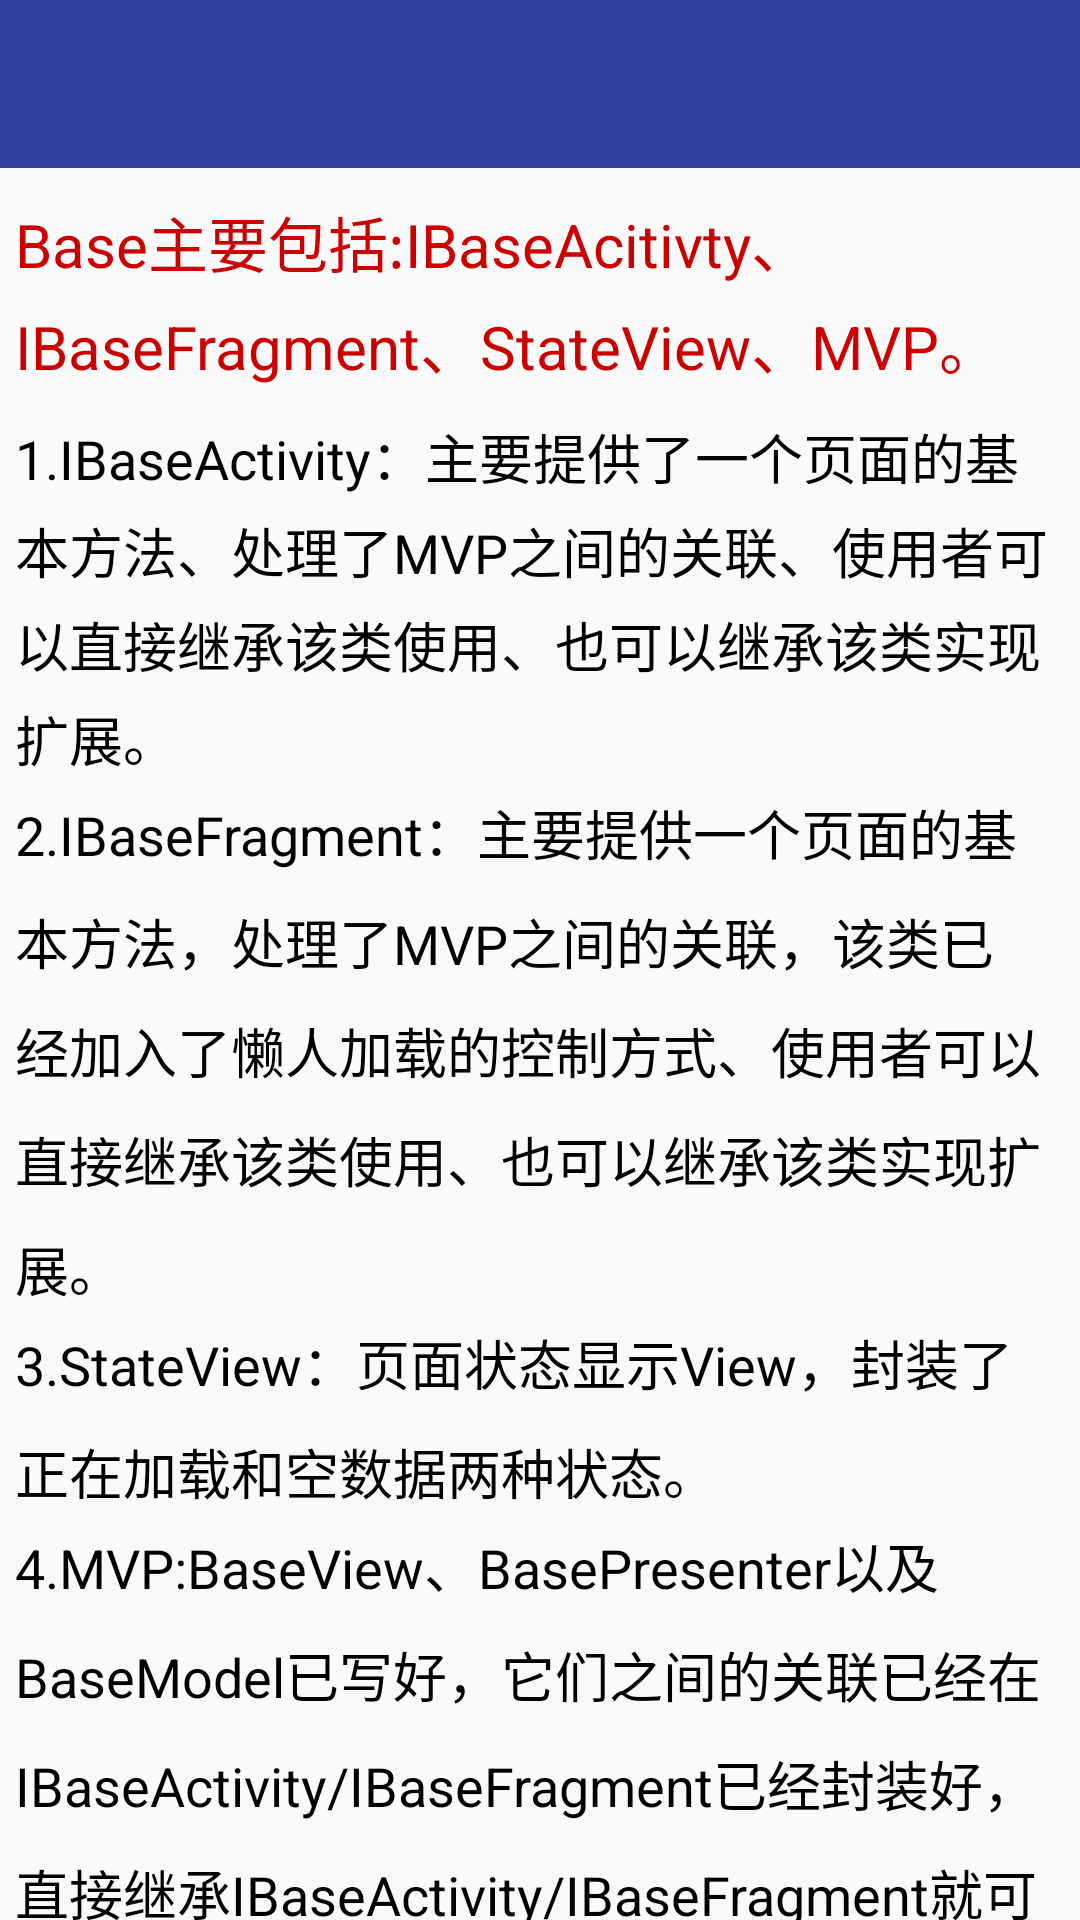

Here is an Android app screen rendered from its layout file. Give the layout XML and the strings, colors and styles it references.
<!-- AndroidManifest.xml: application theme AppTheme -->
<!-- res/layout/layout_introduction.xml -->
<?xml version="1.0" encoding="utf-8"?>
<LinearLayout
	xmlns:android="http://schemas.android.com/apk/res/android"
	android:layout_width="match_parent"
	android:layout_height="match_parent"
	android:orientation="vertical">

	<include layout="@layout/common_toolbar"/>

	<androidx.core.widget.NestedScrollView
		xmlns:android="http://schemas.android.com/apk/res/android"
		android:layout_width="match_parent"
		android:layout_height="match_parent">

		<LinearLayout
			android:layout_width="match_parent"
			android:layout_height="match_parent"
			android:layout_marginLeft="5dp"
			android:layout_marginRight="5dp"
			android:orientation="vertical">

			<TextView
				android:layout_width="wrap_content"
				android:layout_height="wrap_content"
				android:layout_gravity="center"
				android:lineSpacingExtra="5dp"
				android:layout_marginTop="10dp"
				android:textColor="@android:color/holo_red_dark"
				android:textSize="20sp"
				android:text="Base主要包括:IBaseAcitivty、IBaseFragment、StateView、MVP。"/>

			<TextView
				android:layout_width="wrap_content"
				android:layout_height="wrap_content"
				android:layout_gravity="center"
				android:lineSpacingExtra="5dp"
				android:textColor="@android:color/black"
				android:layout_marginTop="10dp"
				android:text="1.IBaseActivity：主要提供了一个页面的基本方法、处理了MVP之间的关联、使用者可以直接继承该类使用、也可以继承该类实现扩展。"
				android:textSize="18sp"/>


			<TextView
				android:layout_width="wrap_content"
				android:layout_height="wrap_content"
				android:layout_gravity="center"
				android:lineSpacingExtra="10dp"
				android:textColor="@android:color/black"
				android:layout_marginTop="5dp"
				android:text="2.IBaseFragment：主要提供一个页面的基本方法，处理了MVP之间的关联，该类已经加入了懒人加载的控制方式、使用者可以直接继承该类使用、也可以继承该类实现扩展。"
				android:textSize="18sp"/>

			<TextView
				android:layout_width="wrap_content"
				android:layout_height="wrap_content"
				android:layout_gravity="center"
				android:lineSpacingExtra="10dp"
				android:textColor="@android:color/black"
				android:layout_marginTop="5dp"
				android:text="3.StateView：页面状态显示View，封装了正在加载和空数据两种状态。"
				android:textSize="18sp"/>


			<TextView
				android:layout_width="wrap_content"
				android:layout_height="wrap_content"
				android:layout_gravity="center"
				android:lineSpacingExtra="10dp"
				android:textColor="@android:color/black"
				android:layout_marginTop="5dp"
				android:text="4.MVP:BaseView、BasePresenter以及BaseModel已写好，它们之间的关联已经在IBaseActivity/IBaseFragment已经封装好，直接继承IBaseActivity/IBaseFragment就可以使用。"
				android:textSize="18sp"
				android:layout_marginBottom="10dp"/>

			<TextView
				android:layout_width="wrap_content"
				android:layout_height="wrap_content"
				android:layout_gravity="center"
				android:lineSpacingExtra="10dp"
				android:textColor="@android:color/black"
				android:layout_marginTop="5dp"
				android:text="5.权限请求管理，主要通过PermissionManager对权限进行管理，只需三步即可，简单方便。"
				android:textSize="18sp"
				android:layout_marginBottom="10dp"/>
		</LinearLayout>
	</androidx.core.widget.NestedScrollView>

</LinearLayout>
<!-- res/layout/common_toolbar.xml (included above) -->
<?xml version="1.0" encoding="utf-8"?>
<RelativeLayout xmlns:android="http://schemas.android.com/apk/res/android"
       android:layout_width="match_parent"
       android:layout_height="wrap_content">

    <androidx.appcompat.widget.Toolbar
        android:id="@+id/common_toolbar"
        android:layout_width="match_parent"
        android:layout_height="wrap_content"
        android:background="?attr/colorPrimary"
        android:minHeight="?attr/actionBarSize">
    </androidx.appcompat.widget.Toolbar>

    <TextView
        android:layout_width="wrap_content"
        android:layout_height="wrap_content"
        android:id="@+id/titleTv"
        android:textSize="@dimen/sp_20"
        android:layout_centerInParent="true"
        android:gravity="center"
        android:textColor="@color/white"
        android:visibility="gone"/>
</RelativeLayout>
<!-- resources referenced by this layout -->
<resources>
  <color name="white">#ffffff</color>
  <dimen name="sp_20">20sp</dimen>
  <style name="AppTheme" parent="Theme.AppCompat.Light.DarkActionBar">
          
          <item name="colorPrimary">@color/colorPrimaryDark</item>
          <item name="colorPrimaryDark">@color/colorPrimaryDark</item>
          <item name="colorAccent">@color/colorPrimaryDark</item>
          <item name="android:windowAnimationStyle">@style/AnimationActivity</item>
      </style>
  <color name="colorPrimaryDark">#303F9F</color>
  <style name="AnimationActivity" parent="@android:style/Animation.Activity">
          <item name="android:activityOpenEnterAnimation">@anim/push_left_in</item>
          <item name="android:activityOpenExitAnimation">@anim/alpha_out</item>
          <item name="android:activityCloseEnterAnimation">@anim/alpha_in</item>
          <item name="android:activityCloseExitAnimation">@anim/push_right_out</item>
      </style>
</resources>
